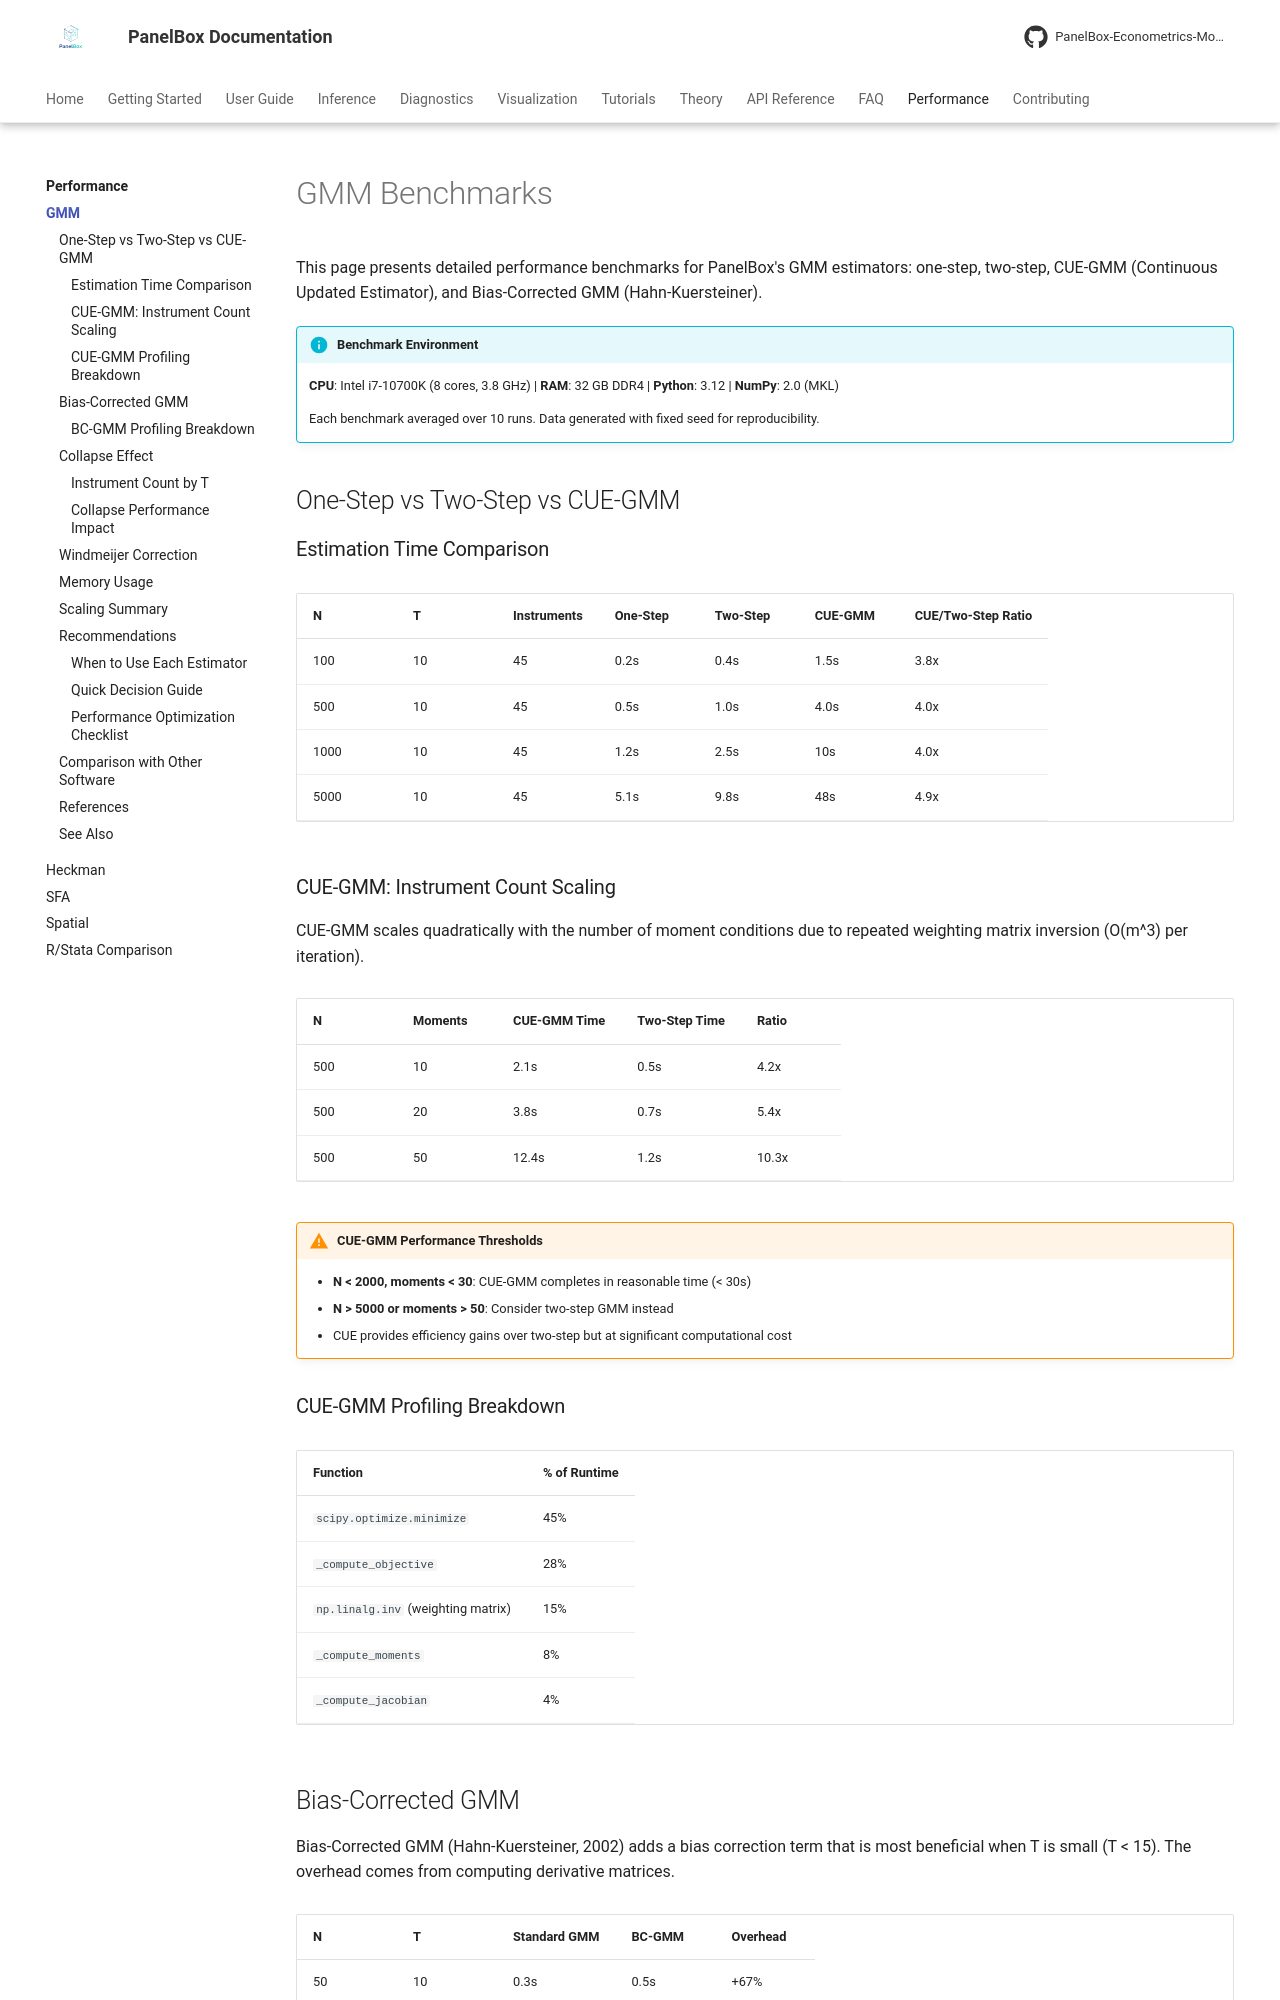

repository: PanelBox-Econometrics-Model/panelbox · page: benchmarks/gmm/index.html · generator: mkdocs

---
title: "GMM Benchmarks"
description: "Performance benchmarks for dynamic panel GMM estimators including CUE-GMM, Bias-Corrected GMM, and instrument collapse"
---

# GMM Benchmarks

This page presents detailed performance benchmarks for PanelBox's GMM estimators: one-step, two-step, CUE-GMM (Continuous Updated Estimator), and Bias-Corrected GMM (Hahn-Kuersteiner).

!!! info "Benchmark Environment"
    **CPU**: Intel i7-10700K (8 cores, 3.8 GHz) | **RAM**: 32 GB DDR4 | **Python**: 3.12 | **NumPy**: 2.0 (MKL)

    Each benchmark averaged over 10 runs. Data generated with fixed seed for reproducibility.

## One-Step vs Two-Step vs CUE-GMM

### Estimation Time Comparison

| N | T | Instruments | One-Step | Two-Step | CUE-GMM | CUE/Two-Step Ratio |
|---|---|-------------|----------|----------|---------|---------------------|
| 100 | 10 | 45 | 0.2s | 0.4s | 1.5s | 3.8x |
| 500 | 10 | 45 | 0.5s | 1.0s | 4.0s | 4.0x |
| 1000 | 10 | 45 | 1.2s | 2.5s | 10s | 4.0x |
| 5000 | 10 | 45 | 5.1s | 9.8s | 48s | 4.9x |

### CUE-GMM: Instrument Count Scaling

CUE-GMM scales quadratically with the number of moment conditions due to repeated weighting matrix inversion (O(m^3) per iteration).

| N | Moments | CUE-GMM Time | Two-Step Time | Ratio |
|---|---------|-------------|---------------|-------|
| 500 | 10 | 2.1s | 0.5s | 4.2x |
| 500 | 20 | 3.8s | 0.7s | 5.4x |
| 500 | 50 | 12.4s | 1.2s | 10.3x |

!!! warning "CUE-GMM Performance Thresholds"
    - **N < 2000, moments < 30**: CUE-GMM completes in reasonable time (< 30s)
    - **N > 5000 or moments > 50**: Consider two-step GMM instead
    - CUE provides efficiency gains over two-step but at significant computational cost

### CUE-GMM Profiling Breakdown

| Function | % of Runtime |
|----------|-------------|
| `scipy.optimize.minimize` | 45% |
| `_compute_objective` | 28% |
| `np.linalg.inv` (weighting matrix) | 15% |
| `_compute_moments` | 8% |
| `_compute_jacobian` | 4% |
